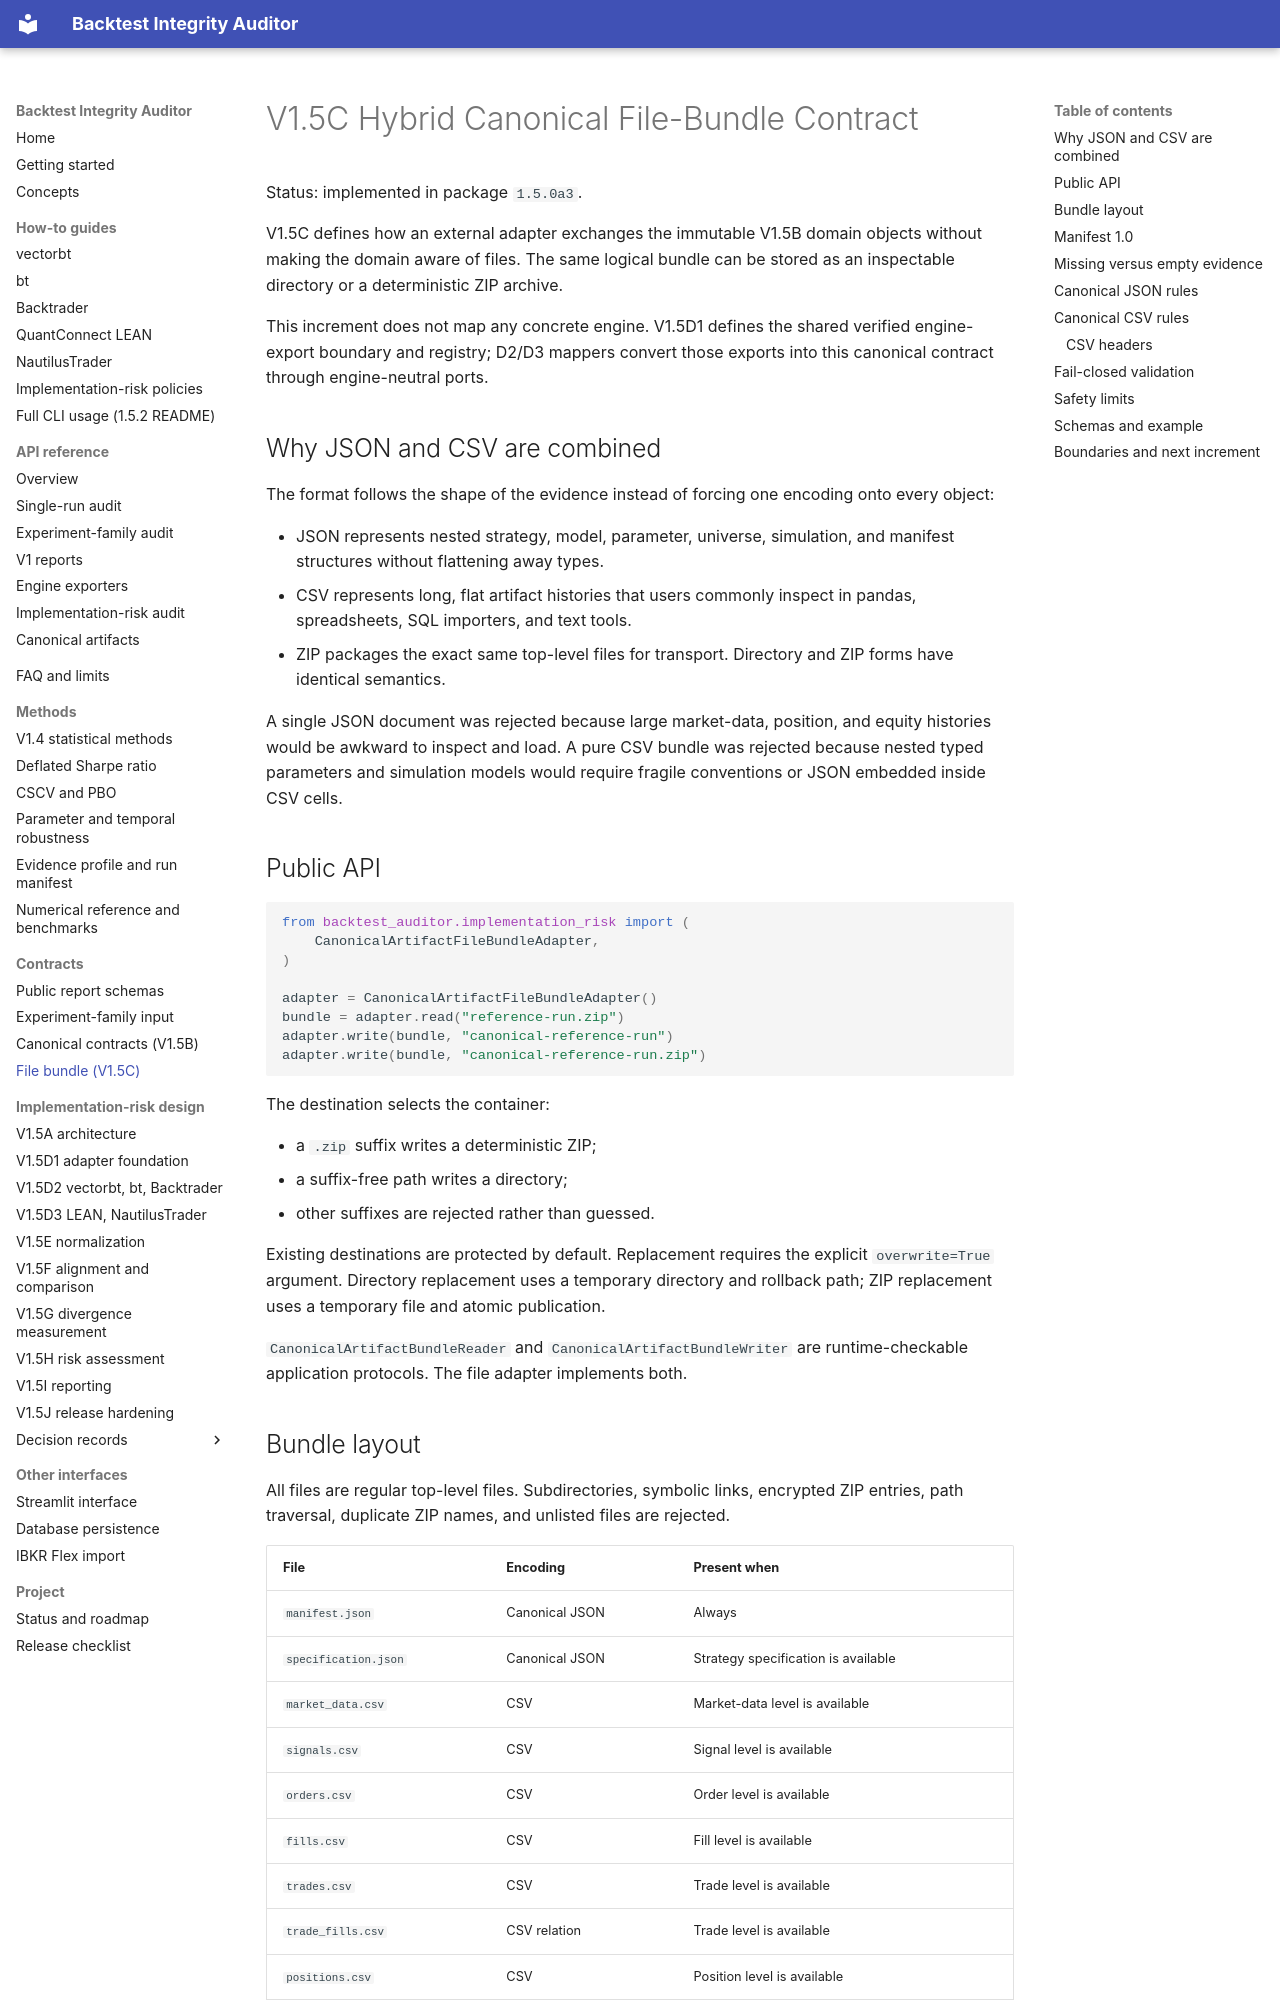

repository: krstesimeonov/backtest-integrity-auditor · page: V1_5C_FILE_BUNDLE_CONTRACT/index.html · generator: mkdocs

# V1.5C Hybrid Canonical File-Bundle Contract

Status: implemented in package `1.5.0a3`.

V1.5C defines how an external adapter exchanges the immutable V1.5B domain
objects without making the domain aware of files. The same logical bundle can
be stored as an inspectable directory or a deterministic ZIP archive.

This increment does not map any concrete engine. V1.5D1 defines the shared
verified engine-export boundary and registry; D2/D3 mappers convert those
exports into this canonical contract through engine-neutral ports.

## Why JSON and CSV are combined

The format follows the shape of the evidence instead of forcing one encoding
onto every object:

- JSON represents nested strategy, model, parameter, universe, simulation, and
  manifest structures without flattening away types.
- CSV represents long, flat artifact histories that users commonly inspect in
  pandas, spreadsheets, SQL importers, and text tools.
- ZIP packages the exact same top-level files for transport. Directory and ZIP
  forms have identical semantics.

A single JSON document was rejected because large market-data, position, and
equity histories would be awkward to inspect and load. A pure CSV bundle was
rejected because nested typed parameters and simulation models would require
fragile conventions or JSON embedded inside CSV cells.

## Public API

```python
from backtest_auditor.implementation_risk import (
    CanonicalArtifactFileBundleAdapter,
)

adapter = CanonicalArtifactFileBundleAdapter()
bundle = adapter.read("reference-run.zip")
adapter.write(bundle, "canonical-reference-run")
adapter.write(bundle, "canonical-reference-run.zip")
```

The destination selects the container:

- a `.zip` suffix writes a deterministic ZIP;
- a suffix-free path writes a directory;
- other suffixes are rejected rather than guessed.

Existing destinations are protected by default. Replacement requires the
explicit `overwrite=True` argument. Directory replacement uses a temporary
directory and rollback path; ZIP replacement uses a temporary file and atomic
publication.

`CanonicalArtifactBundleReader` and `CanonicalArtifactBundleWriter` are
runtime-checkable application protocols. The file adapter implements both.
